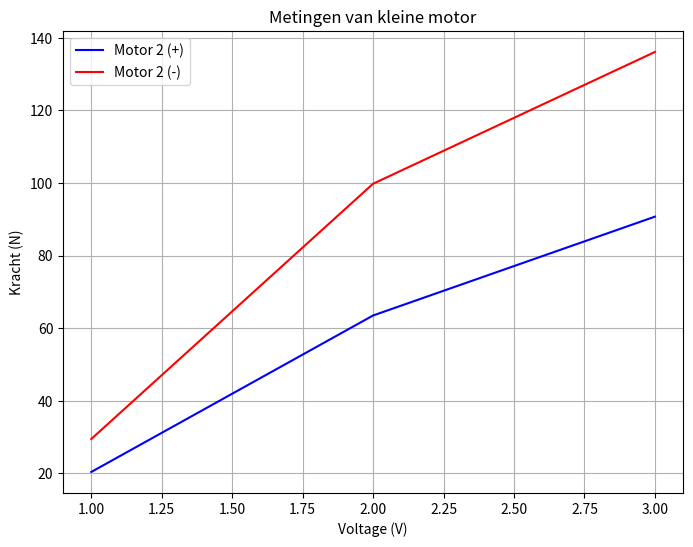

Write the Python code that produced this figure.
import numpy as np
import matplotlib.pyplot as plt

# Data voor motor 2 in het positieve scenario
voltage_2_pos = np.array([1, 2, 3])
meting_2_pos = np.array([20.41, 63.51, 90.73])

# Data voor motor 2 in het negatieve scenario
voltage_2_neg = np.array([1, 2, 3])
meting_2_neg = np.array([29.49, 99.80, 136.09])

# Maak de plots
plt.figure(figsize=(8, 6))

plt.plot(voltage_2_pos, meting_2_pos, color='blue', label='Motor 2 (+)')
plt.plot(voltage_2_neg, meting_2_neg, color='red', label='Motor 2 (-)')

plt.xlabel('Voltage (V)')
plt.ylabel('Kracht (N)')
plt.title('Metingen van kleine motor')
plt.legend()

plt.grid(True)

